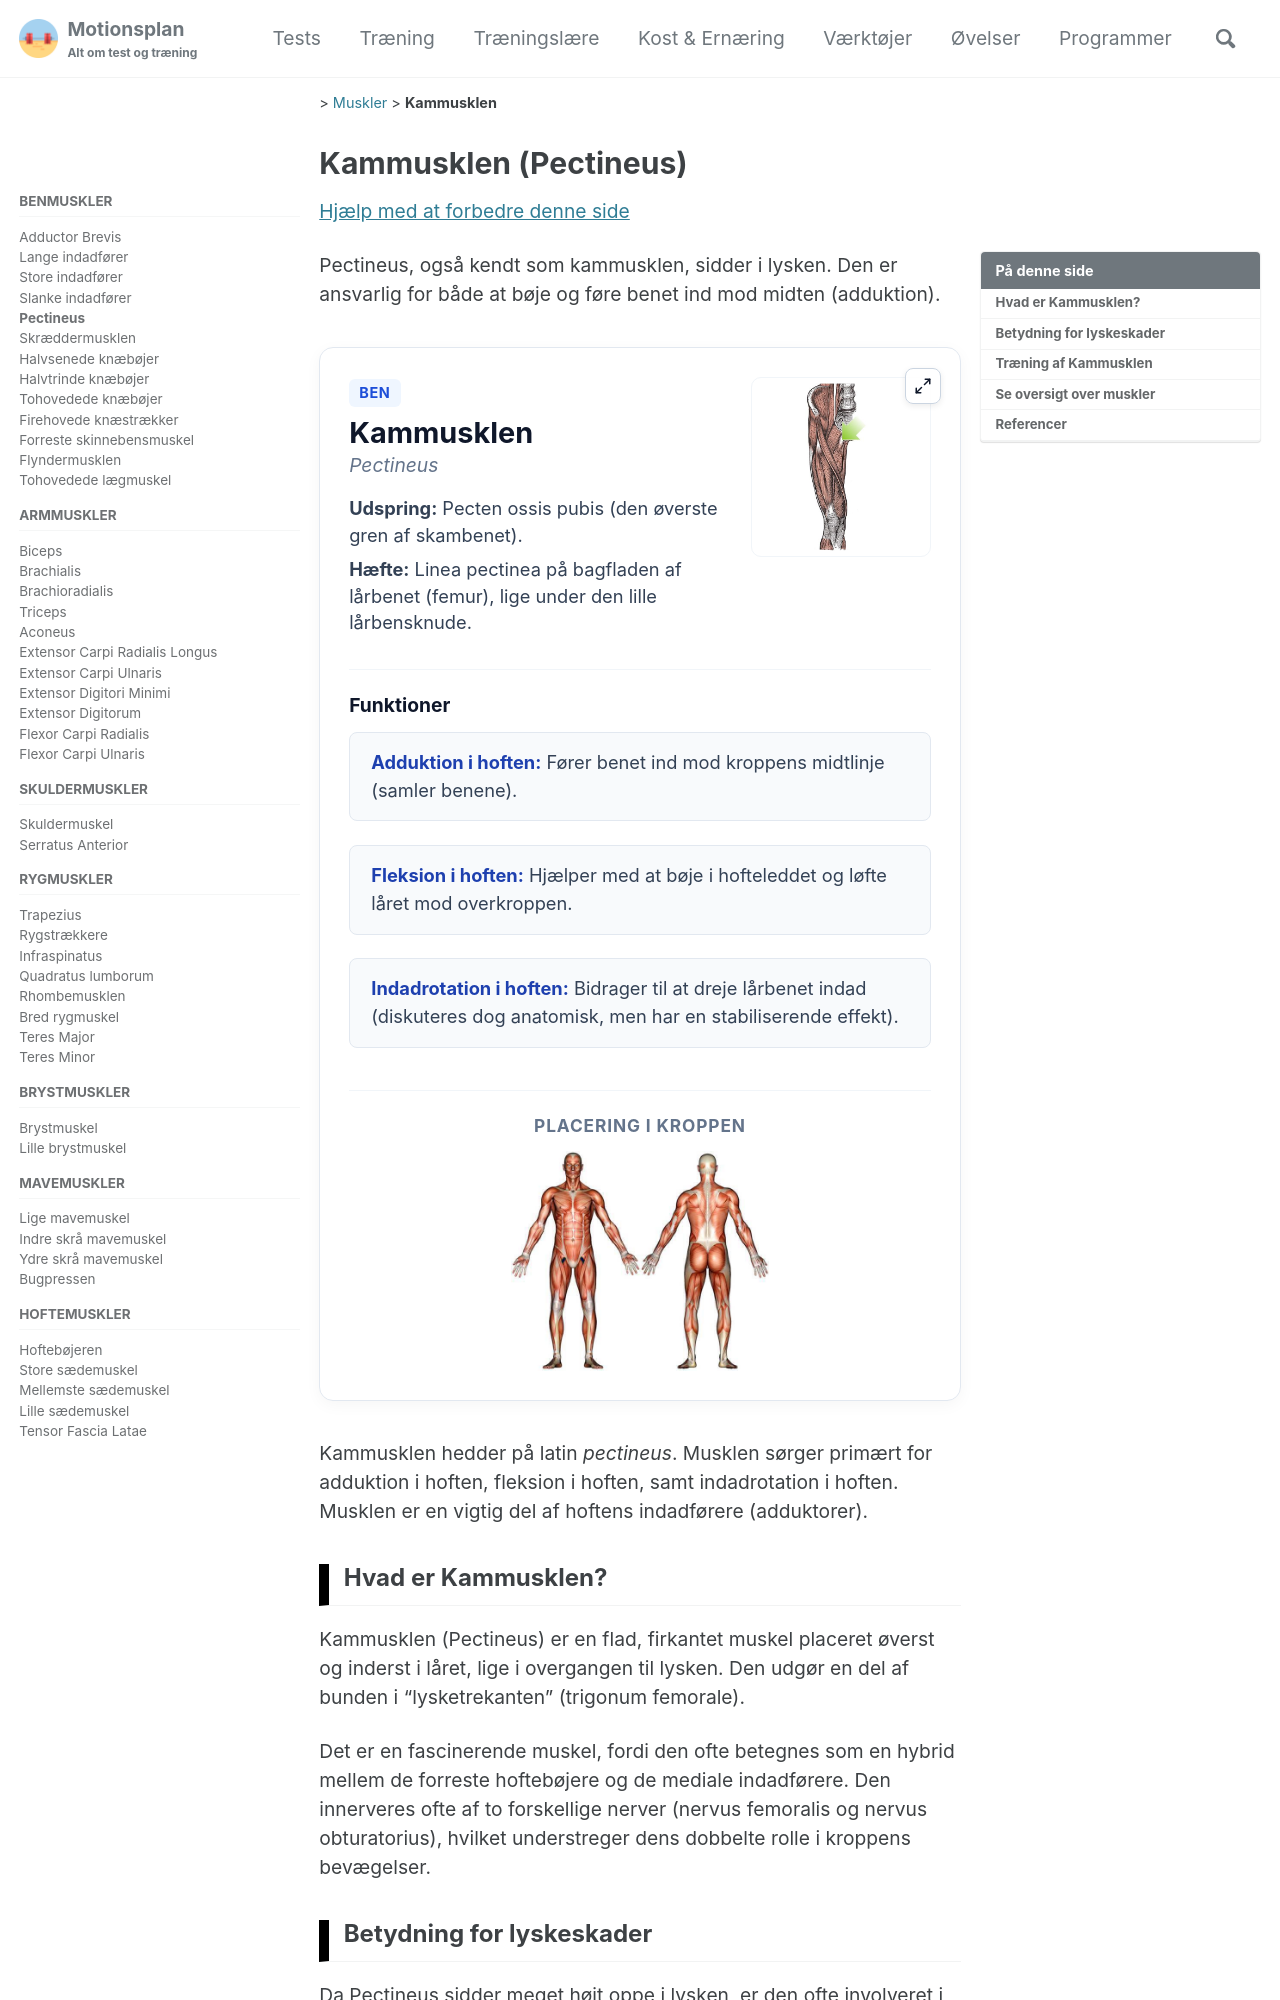

repository: motionsplan/motionsplan-dk-jekyll · page: pectineus/index.html · generator: jekyll

---
title: "Kammusklen"
seo_title: "Kammusklen | Pectineus | En af hoftens indadførere"
excerpt: "Pectineus, også kendt som kammusklen, sidder i lysken. Den er ansvarlig for både at bøje og føre benet ind mod midten (adduktion)."
last_modified_at: 2026-03-29T17:21:31.000Z
functional_group:
  - Hoftens indadførere (adduktorer)
joint:
  - Hofteleddet
group:
  - Ben
name:
  latin: "Pectineus"
  da: "Kammusklen"
categories:
  - Muskler
tags:
  - imagemap
  - muskel
  - anatomi
  - lysken
origin:
  da: "Pecten ossis pubis (den øverste gren af skambenet)."
insertion:
  da: "Linea pectinea på bagfladen af lårbenet (femur), lige under den lille lårbensknude."
function:
  da:
    - short: Adduktion i hoften
      extended: "Fører benet ind mod kroppens midtlinje (samler benene)."
    - short: Fleksion i hoften
      extended: "Hjælper med at bøje i hofteleddet og løfte låret mod overkroppen."
    - short: Indadrotation i hoften
      extended: "Bidrager til at dreje lårbenet indad (diskuteres dog anatomisk, men har en stabiliserende effekt)."
  en:
    - short: Adducts the hip.
    - short: Flexes the hip.
image: /assets/images/anatomy/pectineus.jpg
image_focus: /assets/images/anatomy/focus-pectineus.jpg
coords:
  - "170,252,165,244,162,249,167,258"
  - "123,247,126,252,120,260,117,255"
---

{{ page.name.da | capitalize }} hedder på latin *{{ page.name.latin | downcase }}*. Musklen sørger primært for {% for f in page.function.da %}{% if forloop.last == true and page.function.da.size > 1 %} samt {% endif %}{{ f.short | downcase }}{% if forloop.last == false and page.function.da.size > 1 %}, {% endif %}{% endfor %}. Musklen er en vigtig del af {{ page.functional_group | join: ", " | downcase }}.
